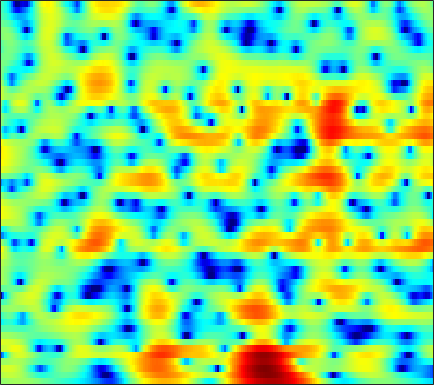

Values plotted in this chart, from the file beside it:
0.6061, 0.75274, 0.9214, 1.0604, 1.1459, 1.2314, 1.2851, 1.3012, 1.2897, 1.2435, 1.1645, 1.0836, 0.9451, 0.77883, 0.63855, 0.43078, 0.19957, 0.013218, -0.2471, -0.51944, -0.80067, -1.0154, -1.3038, -1.5878
1.777, 2.057, 2.334, 2.505, 2.564, 2.552, 2.438, 2.287, 1.995, 1.601, 1.11, 0.679, 0.03065, -0.6856, -1.252, -2.004, -2.694, -3.124, -3.521, -3.672, -3.585, -3.399, -3.048, -2.648
2.878, 3.078, 3.254, 3.33, 3.316, 3.2, 2.969, 2.713, 2.255, 1.646, 0.8641, 0.1505, -1.007, -2.443, -3.74, -5.838, -8.401, -10.51, -12.37, -11.35, -8.871, -7.126, -5.203, -3.697
1.097, 1.121, 1.228, 1.389, 1.518, 1.663, 1.742, 1.741, 1.645, 1.435, 1.107, 0.7885, 0.2834, -0.2897, -0.7405, -1.327, -1.854, -2.179, -2.484, -2.611, -2.575, -2.459, -2.216, -1.897
-11.72, -9.195, -4.483, -1.394, 0.1934, 1.676, 2.622, 3.061, 3.357, 3.368, 3.135, 2.823, 2.253, 1.549, 0.9616, 0.1596, -0.6128, -1.141, -1.732, -2.17, -2.496, -2.68, -2.879, -3.046
2.599, 2.563, 2.843, 3.316, 3.674, 4.059, 4.265, 4.278, 4.085, 3.627, 2.885, 2.124, 0.7885, -1.002, -2.731, -5.742, -10.01, -14.15, -15.79, -11.7, -8.907, -7.742, -7.12, -7.47
3.688, 3.55, 3.399, 3.271, 3.172, 3.013, 2.793, 2.574, 2.184, 1.659, 0.9986, 0.4019, -0.5402, -1.648, -2.556, -3.785, -4.878, -5.453, -5.745, -5.559, -5.116, -4.755, -4.33, -4.04
1.407, 1.324, 1.212, 1.093, 0.9937, 0.8395, 0.6597, 0.5086, 0.2836, 0.0346, -0.2326, -0.4409, -0.7157, -0.9745, -1.147, -1.336, -1.46, -1.509, -1.495, -1.401, -1.239, -1.089, -0.8597, -0.6117
-1.835, -1.729, -1.621, -1.582, -1.612, -1.73, -1.92, -2.083, -2.281, -2.403, -2.407, -2.325, -2.096, -1.767, -1.492, -1.109, -0.7191, -0.4456, -0.09888, 0.2273, 0.5355, 0.7526, 1.03, 1.299
-5.461, -4.441, -3.546, -3.149, -3.156, -3.544, -4.384, -5.304, -6.813, -8.214, -8.521, -7.682, -5.825, -3.947, -2.741, -1.434, -0.4231, 0.1707, 0.7809, 1.222, 1.541, 1.724, 1.929, 2.125
-2.958, -2.071, -1.262, -0.9224, -0.9609, -1.414, -2.387, -3.522, -5.6, -7.984, -8.73, -7.302, -4.523, -2.193, -0.8562, 0.4684, 1.337, 1.731, 1.972, 1.92, 1.635, 1.325, 0.8577, 0.4599
0.3034, 0.4291, 0.6381, 0.8394, 0.9451, 1.013, 0.9981, 0.9376, 0.8324, 0.8035, 0.9209, 1.104, 1.477, 1.865, 2.106, 2.303, 2.254, 2.026, 1.432, 0.4515, -1.008, -2.502, -5.226, -9.285
-2.561, -2.388, -1.746, -0.8862, -0.2247, 0.5481, 1.191, 1.601, 2.054, 2.405, 2.688, 2.862, 3.018, 3.073, 3.027, 2.805, 2.364, 1.866, 0.9383, -0.3039, -1.924, -3.386, -5.565, -7.734
-22.66, -11.43, -5.962, -3.014, -1.554, -0.1848, 0.7558, 1.289, 1.867, 2.355, 2.776, 3.069, 3.376, 3.579, 3.641, 3.536, 3.216, 2.817, 2.021, 0.9175, -0.5393, -1.889, -4.098, -6.914
-1.118, -1.245, -1.119, -0.8692, -0.7751, -0.8103, -1.012, -1.221, -1.378, -1.153, -0.4928, 0.2029, 1.191, 2.086, 2.622, 3.105, 3.325, 3.295, 2.996, 2.393, 1.518, 0.6523, -0.7891, -2.497
1.703, 1.219, 0.4938, -0.4253, -1.319, -2.933, -5.299, -7.957, -14.21, -20.73, -10.53, -6.587, -3.244, -1.023, 0.1616, 1.335, 2.096, 2.443, 2.675, 2.656, 2.434, 2.164, 1.717, 1.212
1.533, 1.106, 0.4114, -0.4521, -1.198, -2.362, -3.648, -4.594, -5.597, -5.846, -5.18, -4.283, -2.928, -1.657, -0.8233, 0.08181, 0.7612, 1.147, 1.509, 1.724, 1.791, 1.779, 1.693, 1.541
1.408, 1.092, 0.5917, 0.03153, -0.4017, -0.9896, -1.535, -1.869, -2.168, -2.269, -2.163, -1.971, -1.574, -1.116, -0.7441, -0.2778, 0.133, 0.4074, 0.6857, 0.8852, 1, 1.03, 1.002, 0.9176
2.068, 1.712, 1.181, 0.6193, 0.1872, -0.3296, -0.7849, -1.064, -1.314, -1.44, -1.429, -1.348, -1.161, -0.9082, -0.6809, -0.3471, 0.00439, 0.2466, 0.5163, 0.6925, 0.7765, 0.7591, 0.6298, 0.4098
3.588, 2.967, 2.049, 1.055, 0.3181, -0.5548, -1.22, -1.563, -1.817, -1.884, -1.835, -1.74, -1.584, -1.288, -1.016, -0.5266, 0.0709, 0.5097, 1.068, 1.477, 1.67, 1.647, 1.369, 0.7441
4.831, 3.728, 2.008, -0.02813, -1.79, -4.385, -6.222, -6.373, -5.408, -4.308, -3.789, -3.787, -4.209, -4.699, -4.667, -3.504, -1.62, -0.1655, 1.49, 2.723, 3.476, 3.726, 3.638, 2.983
1.336, 0.1254, -1.544, -3.483, -5.516, -9.233, -12.67, -11.99, -8.82, -6.709, -5.966, -6.309, -8.023, -12.16, -16.06, -11.3, -5.707, -2.866, -0.1684, 1.627, 2.845, 3.445, 3.838, 3.886
-9.688, -9.473, -6.862, -5.27, -4.554, -4.152, -3.947, -3.762, -3.499, -3.305, -3.236, -3.328, -3.605, -3.86, -3.797, -3.256, -2.384, -1.557, -0.3649, 0.7164, 1.64, 2.225, 2.821, 3.24
-4.117, -4.26, -3.187, -1.988, -1.253, -0.5691, -0.2134, -0.06728, -0.006653, -0.1061, -0.3741, -0.6342, -1.054, -1.465, -1.803, -2.199, -2.372, -2.289, -1.996, -1.314, -0.4605, 0.1868, 1.052, 1.739
2.916, 2.586, 2.329, 2.274, 2.244, 2.192, 2.098, 1.955, 1.658, 1.241, 0.6278, 0.03712, -0.9504, -2.235, -3.459, -5.508, -7.947, -9.7, -10.24, -8.101, -5.491, -3.876, -2.184, -0.9832
4.588, 4.298, 3.944, 3.629, 3.396, 3.079, 2.752, 2.458, 1.989, 1.41, 0.6993, 0.0336, -1.103, -2.547, -3.897, -6.176, -9.2, -11.4, -12.4, -9.856, -7.162, -5.575, -4.086, -3.134
4.485, 4.185, 3.8, 3.392, 3.127, 2.781, 2.422, 2.159, 1.79, 1.356, 0.8709, 0.4522, -0.1887, -0.9346, -1.543, -2.381, -3.117, -3.54, -3.817, -3.794, -3.581, -3.417, -3.327, -3.459
3.543, 3.123, 2.573, 2.102, 1.788, 1.462, 1.226, 1.116, 1.02, 0.9623, 0.8811, 0.8142, 0.7318, 0.5902, 0.4774, 0.3206, 0.1723, 0.02557, -0.08541, -0.2622, -0.497, -0.7715, -1.302, -2.116
1.182, 0.4777, -0.464, -1.251, -1.785, -2.142, -2.051, -1.791, -1.312, -0.7617, -0.2792, 0.05876, 0.468, 0.868, 1.179, 1.572, 1.906, 2.105, 2.279, 2.321, 2.2, 1.984, 1.514, 0.7747
-4.062, -4.753, -6.069, -8.539, -11.13, -13.54, -10.8, -8.244, -5.88, -4.54, -3.706, -3.247, -2.645, -1.696, -0.8202, 0.3949, 1.481, 2.243, 2.934, 3.422, 3.643, 3.671, 3.501, 3.135
-9.102, -7.104, -6.581, -7.569, -8.699, -9.8, -8.754, -7.594, -6.582, -6.68, -8.186, -10.44, -13.35, -9.773, -6.151, -2.555, -0.05052, 1.264, 2.562, 3.376, 3.833, 3.971, 3.94, 3.733
-0.08186, -0.1619, -0.3004, -0.5243, -0.7751, -1.062, -1.354, -1.652, -2.213, -3.082, -4.456, -5.615, -6.429, -5.33, -3.711, -1.53, 0.2588, 1.197, 2.121, 2.644, 2.84, 2.787, 2.522, 2.046
3.994, 3.643, 3.214, 2.813, 2.494, 2.093, 1.647, 1.3, 0.7884, 0.2739, -0.2249, -0.5367, -0.7141, -0.6928, -0.5975, -0.3373, -0.07789, 0.05839, 0.08914, -0.09376, -0.5049, -0.9562, -1.793, -2.971
4.996, 4.667, 4.226, 3.783, 3.452, 2.991, 2.525, 2.185, 1.717, 1.229, 0.7689, 0.4267, -0.02337, -0.4666, -0.7896, -1.244, -1.792, -2.186, -2.838, -3.55, -4.382, -5.074, -6.247, -7.694
5.375, 5.034, 4.559, 4.081, 3.726, 3.259, 2.796, 2.439, 1.966, 1.465, 0.937, 0.5152, -0.151, -0.8821, -1.489, -2.452, -3.554, -4.531, -5.836, -7.1, -8.092, -8.634, -9.087, -9.489
5.591, 5.1, 4.492, 3.938, 3.568, 3.119, 2.707, 2.398, 1.986, 1.581, 1.113, 0.722, 0.1199, -0.6436, -1.406, -2.679, -4.341, -6.075, -9.012, -13.17, -16.85, -15.78, -12.26, -9.919
4.904, 4.015, 3.123, 2.567, 2.318, 2.061, 1.823, 1.648, 1.397, 1.188, 1.036, 0.9311, 0.8178, 0.5083, 0.1484, -0.6146, -1.835, -2.975, -5.13, -7.525, -9.109, -8.748, -6.833, -4.995
-0.2126, -3.023, -4.738, -3.443, -2.362, -1.563, -1.544, -1.892, -2.563, -3.014, -2.584, -1.804, -0.6649, 0.3451, 0.9257, 1.339, 1.42, 1.34, 1.092, 0.8254, 0.7222, 0.7864, 1.041, 1.398
-2.763, -6.001, -7.879, -6.445, -5.428, -4.966, -5.701, -7.234, -11.34, -24.38, -15.29, -9.143, -4.779, -2.182, -0.857, 0.3852, 1.259, 1.646, 2.087, 2.369, 2.592, 2.753, 2.906, 3.028
0.6325, -0.5655, -1.841, -2.674, -3.175, -3.728, -4.403, -5.045, -5.867, -6.326, -5.836, -5.001, -3.58, -2.274, -1.502, -0.6267, 0.1209, 0.5168, 1.049, 1.492, 1.856, 2.081, 2.315, 2.46
1.047, -0.0548, -1.156, -1.658, -1.814, -1.85, -1.778, -1.736, -1.717, -1.651, -1.576, -1.47, -1.411, -1.304, -1.296, -1.21, -1.114, -0.8295, -0.4238, 0.1572, 0.73, 1.092, 1.487, 1.724
-1.27, -4.192, -5.841, -4.01, -2.188, -0.4058, 0.7813, 1.382, 1.85, 2.024, 1.889, 1.594, 0.8963, -0.2273, -1.271, -2.999, -4.484, -4.57, -3.34, -1.565, -0.08878, 0.7182, 1.353, 1.564
0.1862, -2.593, -4.179, -2.233, -0.4349, 1.43, 2.706, 3.341, 3.875, 4.018, 3.824, 3.39, 2.448, 0.8319, -1.008, -4.669, -10.59, -11.65, -6.155, -2.497, -0.4337, 0.3877, 0.703, 0.2937
3.075, 2.164, 1.354, 1.008, 0.9627, 1.226, 1.586, 1.877, 2.198, 2.394, 2.403, 2.259, 1.852, 1.206, 0.5766, -0.2901, -0.9412, -1.14, -0.9757, -0.6185, -0.366, -0.4515, -0.9911, -2.173
2.818, 1.869, 0.6425, -0.4019, -0.9433, -1.269, -1.091, -0.7093, -0.07659, 0.5755, 1.093, 1.395, 1.616, 1.714, 1.747, 1.694, 1.655, 1.572, 1.504, 1.379, 1.097, 0.7499, 0.02815, -1.041
1.413, -0.0868, -2.594, -5.812, -8.412, -10.18, -7.952, -5.792, -3.431, -1.746, -0.5089, 0.1879, 0.9215, 1.468, 1.797, 2.163, 2.436, 2.607, 2.733, 2.753, 2.624, 2.43, 1.995, 1.361
0.1757, -1.284, -3.74, -6.886, -9.468, -11.2, -9.286, -7.329, -5.255, -3.772, -2.71, -2.09, -1.367, -0.6994, -0.2223, 0.4469, 1.082, 1.548, 2.059, 2.443, 2.692, 2.766, 2.734, 2.542
0.09779, -0.6691, -1.783, -2.87, -3.57, -4.25, -4.578, -4.663, -4.737, -4.86, -5.112, -5.293, -5.379, -4.952, -4.256, -2.996, -1.606, -0.6496, 0.4937, 1.405, 2.09, 2.456, 2.775, 2.919
0.05777, -0.1804, -0.5717, -1.031, -1.427, -2.005, -2.678, -3.277, -4.288, -5.702, -7.807, -10.08, -14.72, -16.71, -12.4, -7.531, -4.225, -2.41, -0.5224, 0.8641, 1.863, 2.415, 2.916, 3.197
-0.8481, -0.5587, -0.3525, -0.3658, -0.5243, -0.88, -1.436, -2.01, -2.978, -4.273, -5.906, -7.314, -9.071, -9.288, -8.017, -5.549, -3.192, -1.696, -0.06444, 1.195, 2.111, 2.605, 3.023, 3.192
-2.107, -1.303, -0.6116, -0.2715, -0.1919, -0.3159, -0.6412, -0.9941, -1.575, -2.216, -2.804, -3.154, -3.332, -3.142, -2.69, -1.833, -0.7709, 0.02795, 1.016, 1.847, 2.468, 2.762, 2.928, 2.816
-1.667, -0.9155, -0.2569, 0.07772, 0.1477, 0.003052, -0.3555, -0.7138, -1.295, -1.866, -2.338, -2.549, -2.527, -2.155, -1.664, -0.8089, 0.1383, 0.8609, 1.729, 2.426, 2.904, 3.089, 3.073, 2.725
-0.06752, 0.2738, 0.5262, 0.5339, 0.3543, -0.07906, -0.7666, -1.456, -2.583, -3.918, -5.324, -6.129, -6.402, -5.363, -4.108, -2.239, -0.5285, 0.6054, 1.841, 2.763, 3.363, 3.608, 3.631, 3.296
0.2729, 0.3255, 0.2303, -0.08418, -0.4701, -1.189, -2.167, -3.144, -4.814, -7.21, -10.97, -15.97, -31.21, -13.12, -8.549, -4.595, -1.862, -0.3281, 1.291, 2.475, 3.274, 3.639, 3.835, 3.7
-0.7809, -0.8997, -1.237, -1.768, -2.25, -3.07, -4.04, -4.821, -5.951, -7.161, -8.255, -8.772, -8.705, -7.385, -5.939, -3.812, -1.834, -0.5405, 0.9312, 2.084, 2.92, 3.341, 3.648, 3.678
-1.835, -2.116, -2.749, -3.633, -4.434, -5.573, -6.708, -7.389, -8.039, -8.248, -8.033, -7.648, -6.707, -5.499, -4.375, -2.814, -1.21, -0.07198, 1.24, 2.314, 3.12, 3.541, 3.853, 3.901
-2.175, -2.704, -3.784, -5.348, -6.941, -9.565, -12.45, -14.22, -14.56, -13.11, -11.56, -10.43, -8.752, -6.791, -5.134, -2.969, -0.95, 0.3992, 1.912, 3.081, 3.905, 4.295, 4.517, 4.413
-2.173, -2.806, -3.971, -5.625, -7.357, -10.66, -15.64, -19.98, -19.45, -16.55, -15.85, -16.47, -16.65, -11.89, -7.976, -3.888, -0.8298, 0.9894, 2.835, 4.123, 4.913, 5.208, 5.22, 4.803
